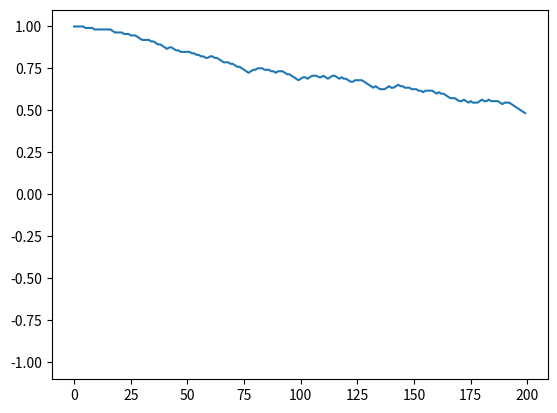

Python code for this plot:
# -*- coding: utf-8 -*-
"""
Created on Thu Jan 11 21:28:09 2024

@author: DELL
"""

import numpy as np
import matplotlib.pyplot as plt

def heatmap2d(arr: np.ndarray):
    plt.imshow(arr, cmap='hot',vmin=0.0,vmax=1)
    x_unit=0.1
    plt.colorbar()
    plt.show()

n=15
Z=np.ones((n,n))
J=1
beta=0.1

def Metro(Z,m):
    i=int(np.random.rand()*n)
    j=int(np.random.rand()*n)
    E=2*J*Z[i][j]*( Z[i-1][j] + Z[(i+1)%n][j] + Z[i][j-1] + Z[i][(j+1)%n] )
    q=np.exp(-E*beta)
    w=np.random.rand()
    if w<=q:
        Z[i][j]=-Z[i][j]
        return(m+2*Z[i][j])
    else:
        return(m)


M=[]
T=[]
m=n**2

for t in range(200):
    #heatmap2d(Z)
    M.append(m/n**2)
    T.append(t)
    m=Metro(Z,m)
    
plt.plot(T,M)
plt.ylim([-1.1,1.1])
plt.show()

#heatmap2d(Z)